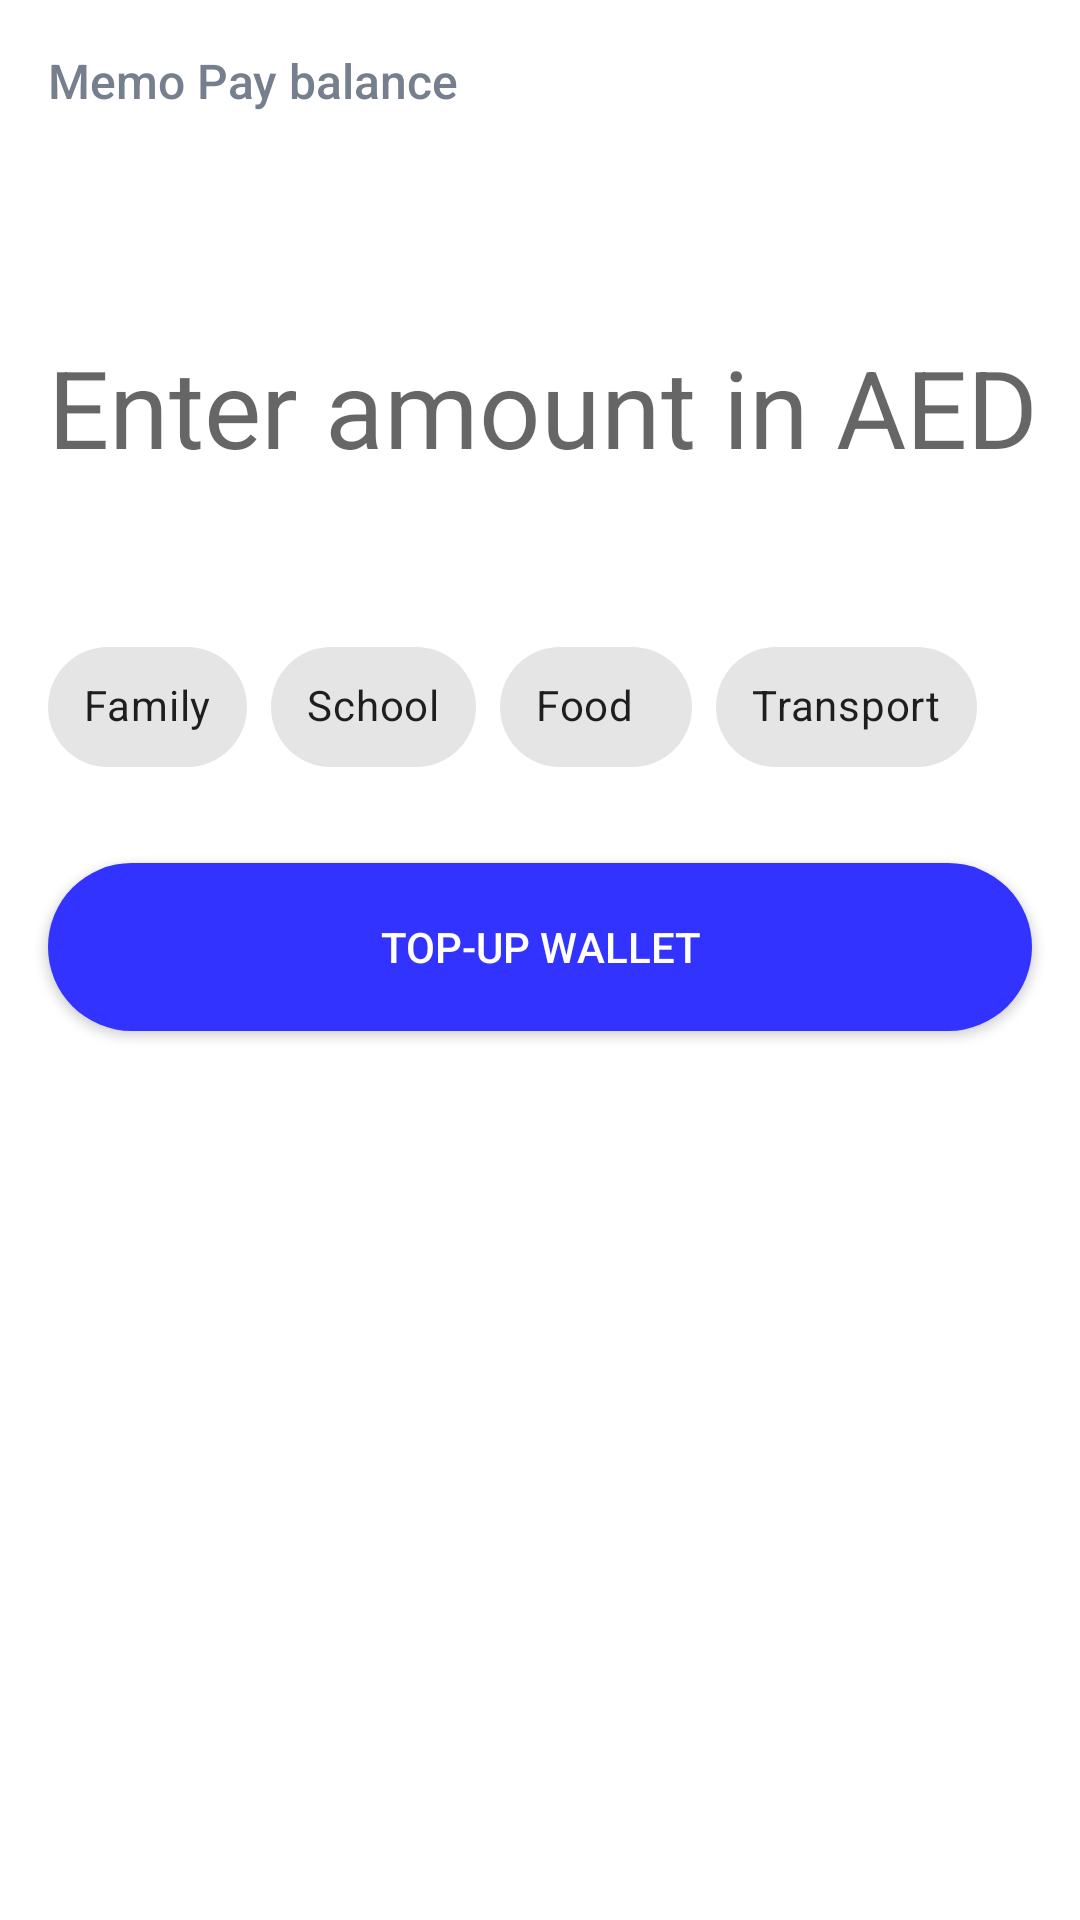

Here is an Android app screen rendered from its layout file. Give the layout XML and the strings, colors and styles it references.
<!-- AndroidManifest.xml: application theme AppTheme -->
<!-- res/layout/fragment_add_money.xml -->
<?xml version="1.0" encoding="utf-8"?>
<androidx.constraintlayout.widget.ConstraintLayout xmlns:android="http://schemas.android.com/apk/res/android"
    xmlns:tools="http://schemas.android.com/tools"
    android:layout_width="match_parent"
    android:layout_height="match_parent"
    android:background="@color/colorPrimary"
    xmlns:app="http://schemas.android.com/apk/res-auto"
    tools:context=".ui.addmoney.AddMoneyFragment">

    <androidx.appcompat.widget.AppCompatTextView
        android:id="@+id/tvAddMoneyTitle"
        style="@style/TextBalanceTitle"
        android:text="@string/memo_pay_balance"
        android:paddingTop="@dimen/activity_vertical_margin"
        android:layout_marginLeft="@dimen/activity_horizontal_margin"
        android:layout_marginRight="@dimen/activity_horizontal_margin"
        android:textSize="16sp"
        app:layout_constraintTop_toTopOf="parent"
        tools:ignore="MissingConstraints" />

    <androidx.appcompat.widget.AppCompatTextView
        android:id="@+id/tvAccountBalance"
        style="@style/TextBalanceAmount"
        app:layout_constraintLeft_toRightOf="@id/tvAddMoneyTitle"
        android:layout_marginTop="@dimen/margin_4dp"
        app:layout_constraintLeft_toLeftOf="@id/tvAddMoneyTitle"
        app:layout_constraintRight_toRightOf="@id/tvAddMoneyTitle"
        app:layout_constraintTop_toBottomOf="@id/tvAddMoneyTitle"/>

    <androidx.appcompat.widget.AppCompatEditText
        android:id="@+id/etEnterAmount"
        android:layout_width="0dp"
        android:layout_height="wrap_content"
        app:layout_constraintLeft_toLeftOf="@id/tvAddMoneyTitle"
        app:layout_constraintRight_toRightOf="@id/tvAddMoneyTitle"
        android:hint="@string/enter_amount_aed"
        android:textSize="36sp"
        android:background="@null"
        android:inputType="numberDecimal"
        android:layout_marginTop="?listPreferredItemHeightSmall"
        app:layout_constraintTop_toBottomOf="@id/tvAccountBalance"/>

    <include  android:id="@+id/chipGroup"
        layout="@layout/chips_layout"
        android:layout_width="0dp"
        android:layout_height="?actionBarSize"
        android:layout_marginTop="?listPreferredItemHeightSmall"
        app:layout_constraintLeft_toLeftOf="@id/tvAddMoneyTitle"
        app:layout_constraintRight_toRightOf="@id/tvAddMoneyTitle"
        app:layout_constraintTop_toBottomOf="@id/etEnterAmount"/>


    <androidx.appcompat.widget.AppCompatButton
        android:id="@+id/btnTopUP"
        style="@style/BlueButton"
        android:layout_width="0dp"
        android:layout_marginTop="@dimen/margin_24dp"
        app:layout_constraintLeft_toLeftOf="@id/tvAddMoneyTitle"
        app:layout_constraintRight_toRightOf="@id/tvAddMoneyTitle"
        app:layout_constraintTop_toBottomOf="@id/chipGroup"
        android:text="@string/top_up_wallet"/>


    <FrameLayout
        android:id="@+id/progressbarAddMoney"
        android:layout_width="match_parent"
        android:layout_height="match_parent"
        android:elevation="@dimen/default_margin"
        android:visibility="gone"
        android:background="@color/windowBackgroundColor"
        app:layout_constraintLeft_toLeftOf="parent"
        app:layout_constraintRight_toRightOf="parent"
        app:layout_constraintBottom_toBottomOf="parent"
        app:layout_constraintTop_toTopOf="parent">
        <ProgressBar
            android:layout_width="wrap_content"
            android:layout_height="wrap_content"
            android:layout_gravity="center"/>
    </FrameLayout>

</androidx.constraintlayout.widget.ConstraintLayout>
<!-- res/layout/chips_layout.xml (included above) -->
<?xml version="1.0" encoding="utf-8"?>
<HorizontalScrollView xmlns:android="http://schemas.android.com/apk/res/android"
    xmlns:app="http://schemas.android.com/apk/res-auto"
    xmlns:tools="http://schemas.android.com/tools"
    android:fillViewport="true"
    android:layout_width="0dp"
    android:scrollbars="none"
    android:layout_height="wrap_content">

    <com.google.android.material.chip.ChipGroup
        android:layout_width="0dp"
        android:layout_height="?actionBarSize"
        app:singleLine="true"
        app:singleSelection="true"
        tools:showIn="@layout/fragment_add_money">

        <com.google.android.material.chip.Chip
            style="@style/Widget.MaterialComponents.Chip.Filter"
            android:layout_width="wrap_content"
            android:layout_height="match_parent"
            android:minWidth="?listPreferredItemHeight"
            android:text="@string/family" />

        <com.google.android.material.chip.Chip
            style="@style/Widget.MaterialComponents.Chip.Filter"
            android:layout_width="wrap_content"
            android:layout_height="match_parent"
            android:minWidth="?listPreferredItemHeight"
            android:text="@string/school" />

        <com.google.android.material.chip.Chip
            style="@style/Widget.MaterialComponents.Chip.Filter"
            android:layout_width="wrap_content"
            android:layout_height="match_parent"
            android:minWidth="?listPreferredItemHeight"
            android:text="@string/food" />

        <com.google.android.material.chip.Chip
            style="@style/Widget.MaterialComponents.Chip.Filter"
            android:layout_width="wrap_content"
            android:layout_height="match_parent"
            android:gravity="center"
            android:minWidth="?listPreferredItemHeight"
            android:text="@string/transport" />


    </com.google.android.material.chip.ChipGroup>
</HorizontalScrollView>
<!-- resources referenced by this layout -->
<resources>
  <color name="colorPrimary">#ffffff</color>
  <color name="windowBackgroundColor">#3333FF</color>
  <dimen name="activity_horizontal_margin">16dp</dimen>
  <dimen name="activity_vertical_margin">16dp</dimen>
  <dimen name="default_margin">8dp</dimen>
  <dimen name="margin_24dp">24dp</dimen>
  <dimen name="margin_4dp">4dp</dimen>
  <string name="enter_amount_aed">Enter amount in AED</string>
  <string name="family">Family</string>
  <string name="food">Food</string>
  <string name="memo_pay_balance">Memo Pay balance</string>
  <string name="school">School</string>
  <string name="top_up_wallet">Top-up wallet</string>
  <string name="transport">Transport</string>
  <style name="BlueButton">
          <item name="android:background">@drawable/btn_selector_blue</item>
          <item name="android:layout_width">match_parent</item>
          <item name="android:layout_height">56dp</item>
          <item name="android:textColor">@android:color/white</item>
      </style>
  <style name="TextBalanceAmount">
          <item name="android:layout_width">0dp</item>
          <item name="android:layout_height">wrap_content</item>
          <item name="android:textSize">@dimen/abc_text_size_subhead_material</item>
          <item name="android:textColor">@color/primaryTextColor</item>
          <item name="android:textAppearance">@style/TextAppearance.AppCompat.Caption</item>
      </style>
  <style name="TextBalanceTitle">
          <item name="android:layout_width">match_parent</item>
          <item name="android:layout_height">wrap_content</item>
          <item name="android:textColor">@color/balance_title</item>
          <item name="android:textAppearance">@style/TextAppearance.AppCompat.Title</item>
  
      </style>
  <style name="AppTheme" parent="Theme.MaterialComponents.Light.DarkActionBar">
          
          <item name="colorPrimary">@color/colorPrimary</item>
          <item name="colorPrimaryDark">@color/colorPrimaryDark</item>
          <item name="colorAccent">@color/colorAccent</item>
          <item name="android:textColorPrimary">@color/primaryTextColor</item>
          <item name="android:textColorSecondary">@color/secondaryTextColor</item>
      </style>
  <!-- drawable btn_selector_blue (drawable) -->
  <?xml version="1.0" encoding="utf-8"?>
  <selector xmlns:android="http://schemas.android.com/apk/res/android">
      <item android:state_pressed="true">
          <shape android:shape="rectangle">
  
              <solid android:color="@color/btn_blue_pressed"/>
  
              <corners android:radius="@dimen/blue_button_radius"/>
  
          </shape>
      </item>
      <item>
          <shape android:shape="rectangle">
  
              <solid android:color="@color/btn_blue"/>
  
              <corners android:radius="@dimen/blue_button_radius"/>
  
          </shape>
      </item>
  </selector>
  <color name="primaryTextColor">#000000</color>
  <color name="balance_title">#757F8D</color>
  <color name="colorPrimaryDark">#cccccc</color>
  <color name="colorAccent">#cccccc</color>
  <color name="secondaryTextColor">#000000</color>
  <color name="btn_blue_pressed">#0505ff</color>
  <dimen name="blue_button_radius">32dp</dimen>
  <color name="btn_blue">#3333FF</color>
</resources>
